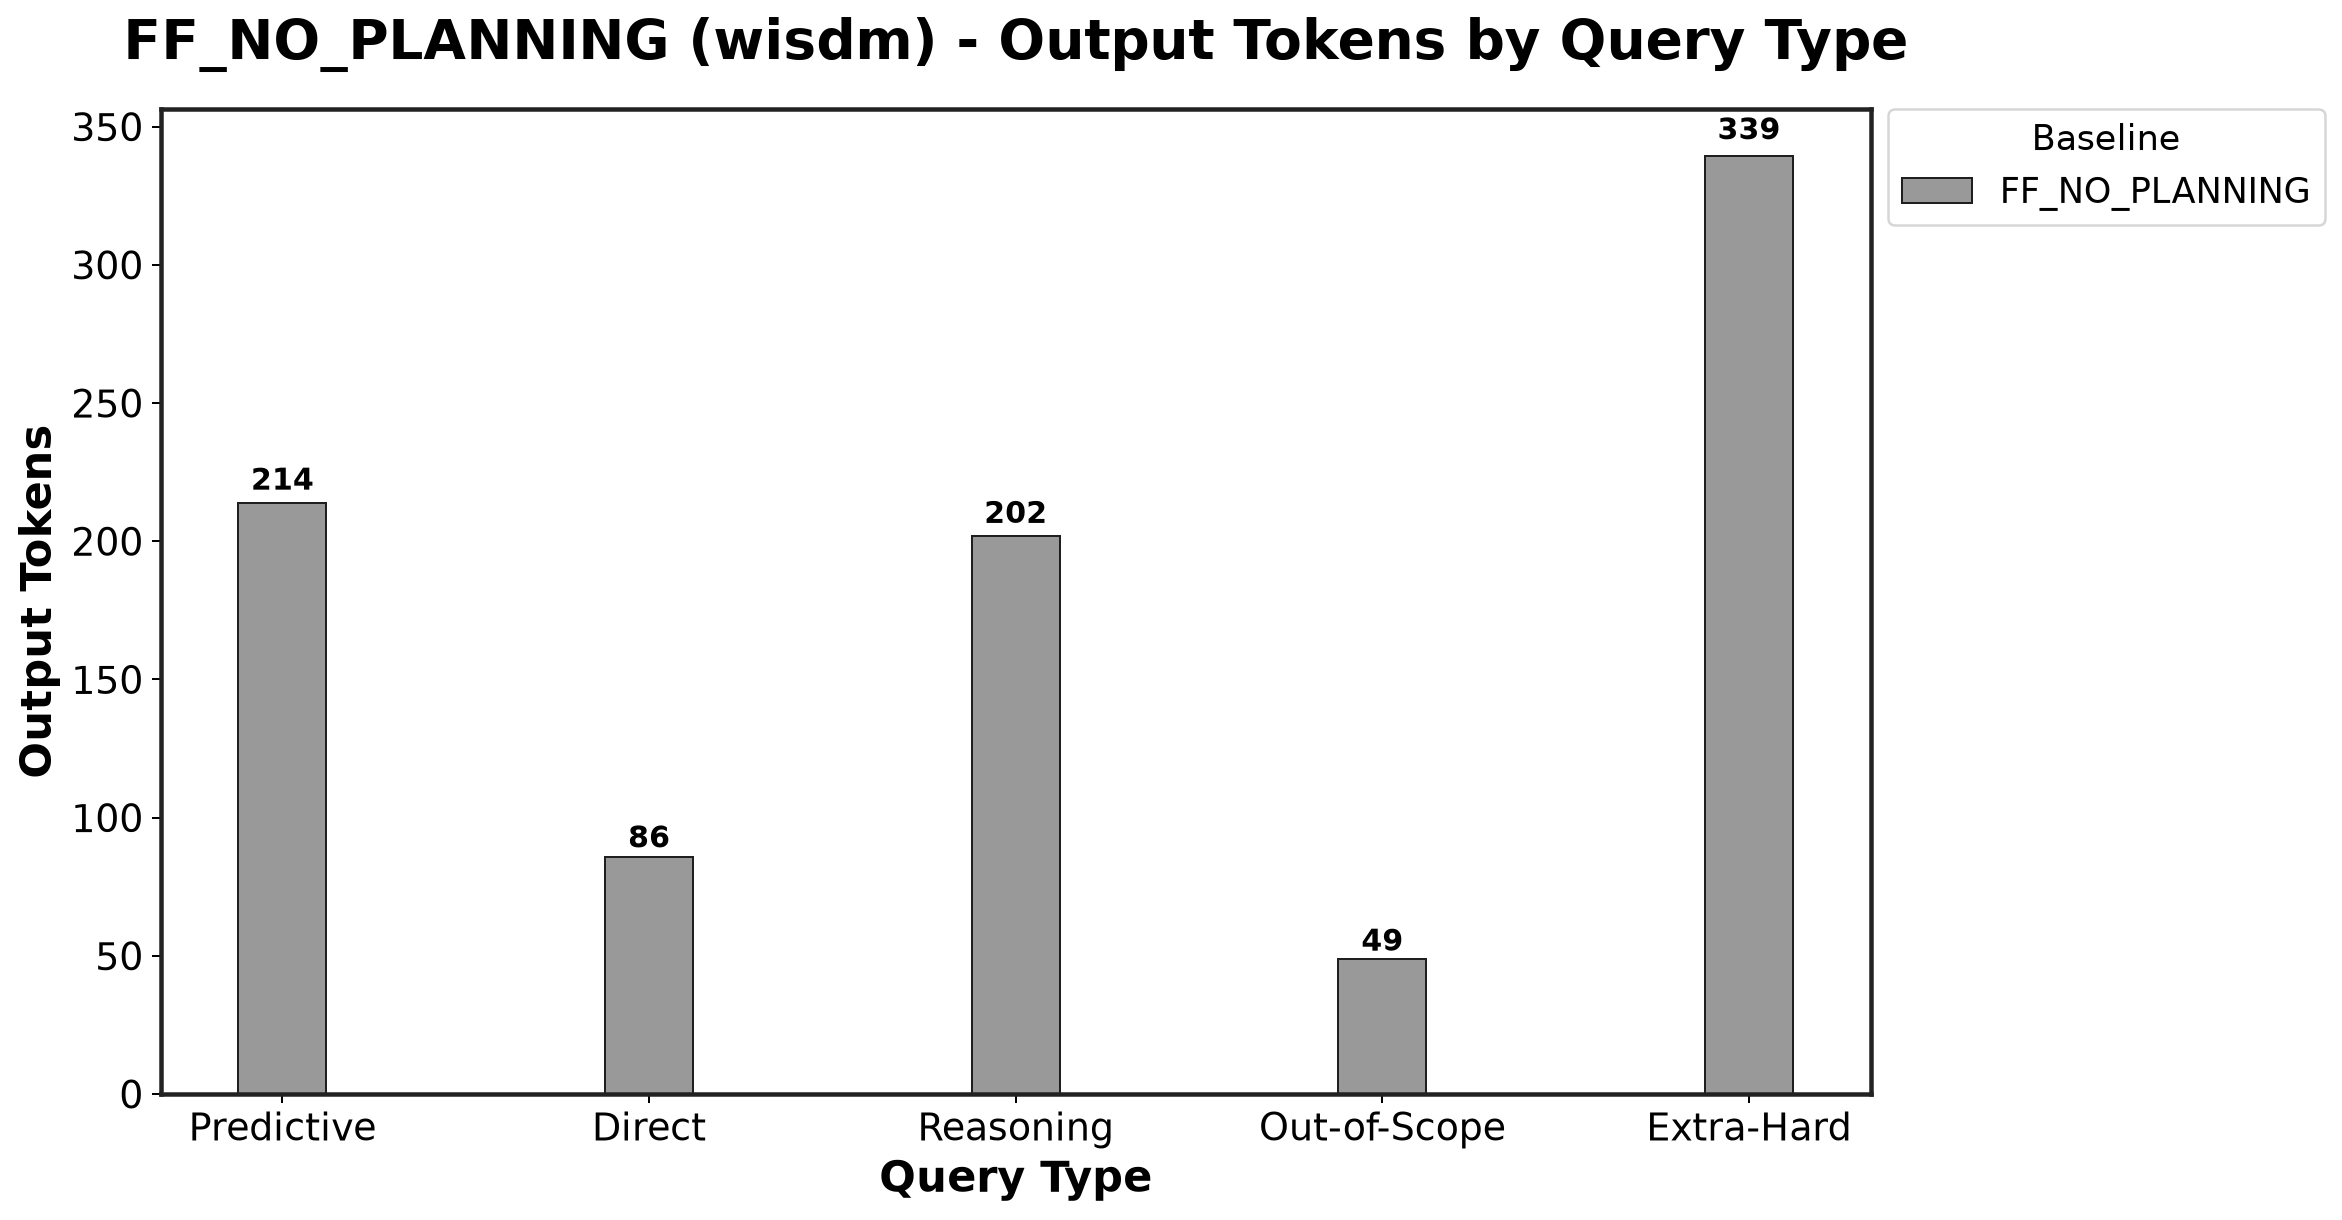

The data file committed next to this chart (first rows):
Baseline, Predictive_mean, Predictive_std, Direct_mean, Direct_std, Reasoning_mean, Reasoning_std, Out-of-Scope_mean, Out-of-Scope_std, Extra-Hard_mean, Extra-Hard_std
FF_NO_PLANNING, 213.9, 32.83, 85.75, 3.631, 202.0, 0.0, 48.75, 2.046, 339.4, 7.666
